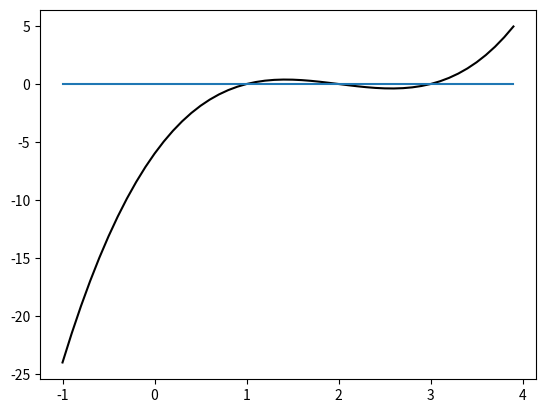

The script that saved this image:
import math
import numpy
import matplotlib.pyplot as plt

e = 1e-10

# бисекция и секущей


def func(arg):
    # for more nulls
    # return math.sin(arg)
    return (arg-1)*(arg-2)*(arg-3)


# for one point
def half_divide_method(a, b, f):
    x = (a + b) / 2
    it = 0
    while math.fabs(f(x)) >= e and f(a)*f(x) > 0 or f(b)*f(x) > 0:
        x = (a + b) / 2
        a, b = (a, x) if f(a) * f(x) < 0 else (x, b)
        it += 1
    if f(a) * f(x) < 0 and f(b) * f(x) < 0:
        print("So many nulls")
        return 0
    else:
        print("0 in ", x, "find in ", it, "iteration")
        return x


# for one point
def secant(f, x0, x1, tol=e, max_iterations=100):
    # (!) problem with sign, if segment by x includes 0
    fx0 = f(x0)
    fx1 = f(x1)

    while abs(fx1) >= tol and max_iterations != 0:
        x2 = (x0 * fx1 - x1 * fx0) / (fx1 - fx0)
        x0, x1 = x1, x2
        fx0, fx1 = fx1, f(x2)
        max_iterations -= 1
    print("0 in ", x1, "find in ", 100 - max_iterations, "iteration")
    return x1


# for more points (some problem, do not use in this form)
def divide_method(a, b, f, it):
    x = (a + b) / 2
    if math.fabs(f(x)) >= e:
        if math.fabs(a-b) > e:
            divide_method(a, x, f, it+1)
            divide_method(x, b, f, it+1)
    else:
        print("0 in ", x, it)


start = -1.0  # start x
end = 4.0  # end x (for more points type 25)
step = 0.1
x = numpy.arange(start, end, step)
y = []
for i in x:
    y.append(func(i))
result1 = half_divide_method(start, end, func)
result2 = secant(func, start, end)
# print("Diff: ", abs(result1 - result2))
print("")
e = 1e-5  # change epsilon, because calculations so long...
divide_method(start, end, func,0)
plt.plot(x, y, c="black")
plt.plot(x, numpy.zeros(len(x)))
plt.show()


# c.99 численное интегирование Прямоугольники, трапеции и симпсона
# (дробление шага)